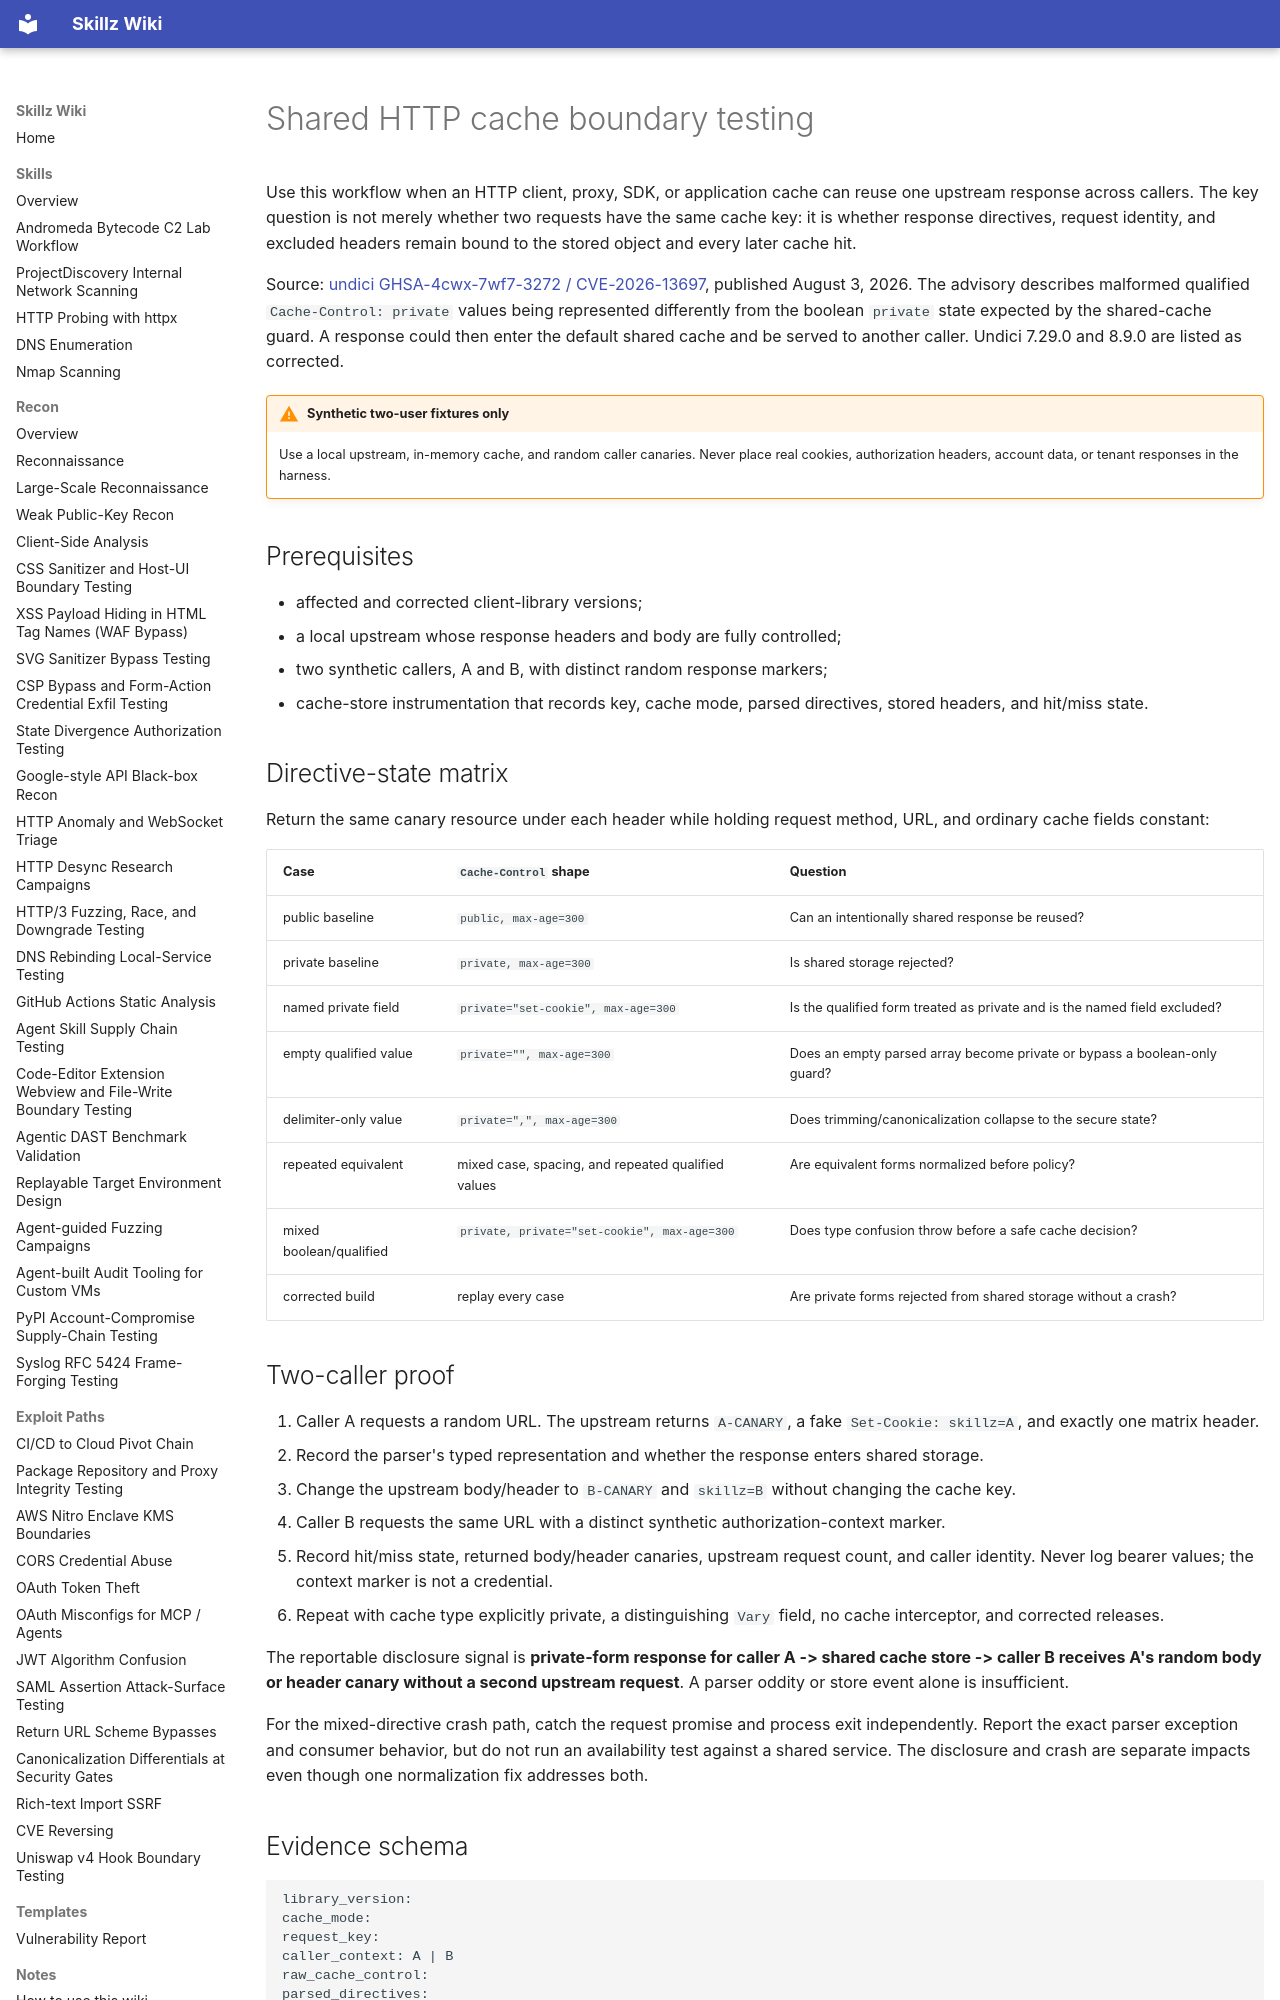

repository: bastet-ai/skillz-wiki · page: best-practices/shared-http-cache-boundary-testing/index.html · generator: mkdocs

---
title: Shared HTTP cache boundary testing
---

# Shared HTTP cache boundary testing

Use this workflow when an HTTP client, proxy, SDK, or application cache can reuse one upstream response across callers. The key question is not merely whether two requests have the same cache key: it is whether response directives, request identity, and excluded headers remain bound to the stored object and every later cache hit.

Source: [undici GHSA-4cwx-7wf7-3272 / CVE-2026-13697](https://github.com/advisories/GHSA-4cwx-7wf7-3272), published August 3, 2026. The advisory describes malformed qualified `Cache-Control: private` values being represented differently from the boolean `private` state expected by the shared-cache guard. A response could then enter the default shared cache and be served to another caller. Undici 7.29.0 and 8.9.0 are listed as corrected.

!!! warning "Synthetic two-user fixtures only"
    Use a local upstream, in-memory cache, and random caller canaries. Never place real cookies, authorization headers, account data, or tenant responses in the harness.

## Prerequisites

- affected and corrected client-library versions;
- a local upstream whose response headers and body are fully controlled;
- two synthetic callers, A and B, with distinct random response markers;
- cache-store instrumentation that records key, cache mode, parsed directives, stored headers, and hit/miss state.

## Directive-state matrix

Return the same canary resource under each header while holding request method, URL, and ordinary cache fields constant:

| Case | `Cache-Control` shape | Question |
| --- | --- | --- |
| public baseline | `public, max-age=300` | Can an intentionally shared response be reused? |
| private baseline | `private, max-age=300` | Is shared storage rejected? |
| named private field | `private="set-cookie", max-age=300` | Is the qualified form treated as private and is the named field excluded? |
| empty qualified value | `private="", max-age=300` | Does an empty parsed array become private or bypass a boolean-only guard? |
| delimiter-only value | `private=",", max-age=300` | Does trimming/canonicalization collapse to the secure state? |
| repeated equivalent | mixed case, spacing, and repeated qualified values | Are equivalent forms normalized before policy? |
| mixed boolean/qualified | `private, private="set-cookie", max-age=300` | Does type confusion throw before a safe cache decision? |
| corrected build | replay every case | Are private forms rejected from shared storage without a crash? |

## Two-caller proof

1. Caller A requests a random URL. The upstream returns `A-CANARY`, a fake `Set-Cookie: skillz=A`, and exactly one matrix header.
2. Record the parser's typed representation and whether the response enters shared storage.
3. Change the upstream body/header to `B-CANARY` and `skillz=B` without changing the cache key.
4. Caller B requests the same URL with a distinct synthetic authorization-context marker.
5. Record hit/miss state, returned body/header canaries, upstream request count, and caller identity. Never log bearer values; the context marker is not a credential.
6. Repeat with cache type explicitly private, a distinguishing `Vary` field, no cache interceptor, and corrected releases.

The reportable disclosure signal is **private-form response for caller A -> shared cache store -> caller B receives A's random body or header canary without a second upstream request**. A parser oddity or store event alone is insufficient.

For the mixed-directive crash path, catch the request promise and process exit independently. Report the exact parser exception and consumer behavior, but do not run an availability test against a shared service. The disclosure and crash are separate impacts even though one normalization fix addresses both.

## Evidence schema

```text
library_version:
cache_mode:
request_key:
caller_context: A | B
raw_cache_control:
parsed_directives:
stored: true | false
stored_header_names:
hit: true | false
upstream_request_count:
returned_body_canary:
returned_cookie_canary:
exception:
```

A strong report includes affected-versus-corrected replay and distinguishes four stages: raw header parsing, typed directive normalization, shared-storage policy, and later cache-hit delivery.
